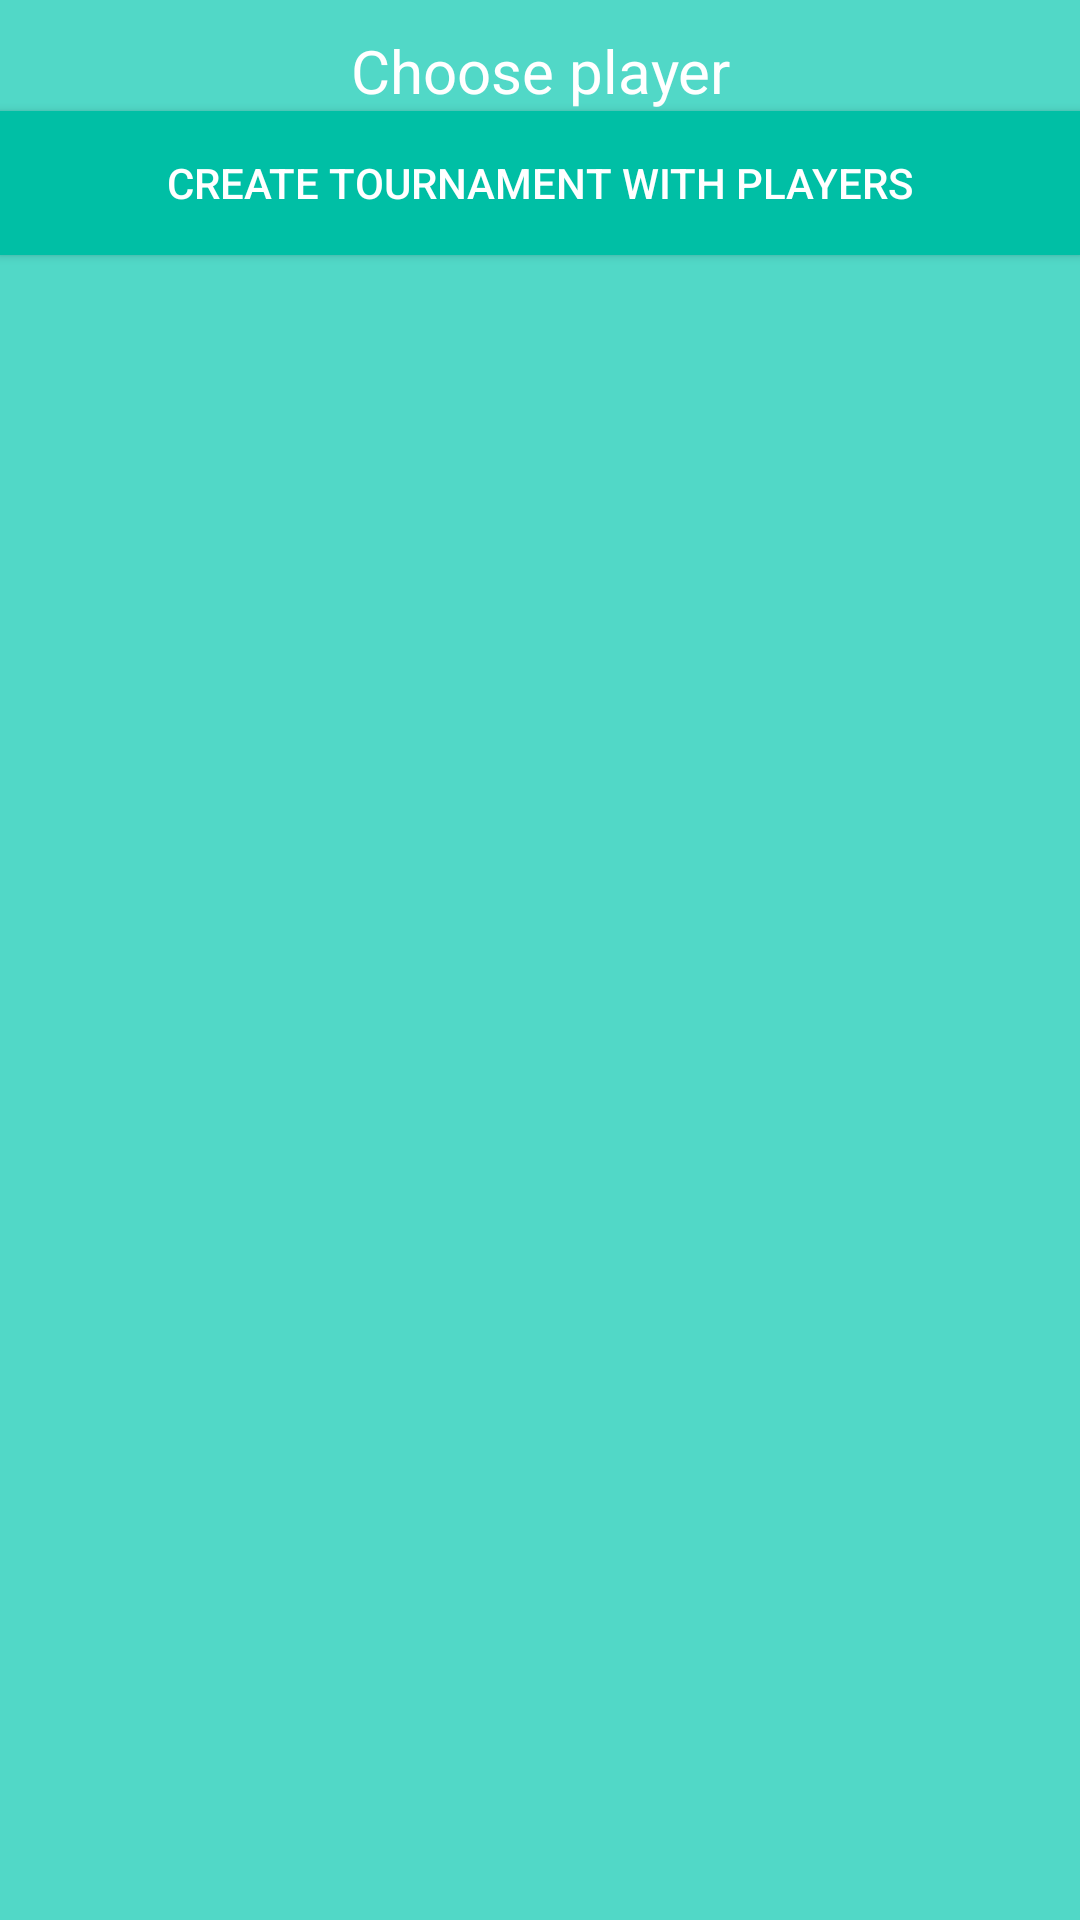

Layout XML and referenced resources for this Android screen:
<!-- AndroidManifest.xml: application theme AppTheme -->
<!-- res/layout/activity_choose_player.xml -->
<?xml version="1.0" encoding="utf-8"?>
<LinearLayout
    xmlns:android="http://schemas.android.com/apk/res/android"
    android:layout_width="match_parent"
    android:layout_height="match_parent"
    android:id="@+id/layout_choose_player"
    android:orientation="vertical"
    android:background="@color/colorPrimary">
    <android.support.v7.widget.AppCompatTextView
        android:layout_width="match_parent"
        android:layout_height="wrap_content"
        android:text="@string/choose_player"
        android:layout_marginTop="10dp"
        android:textSize="20sp"
        android:textAlignment="center"
        />
    <android.support.v7.widget.AppCompatButton
        android:layout_width="match_parent"
        android:layout_height="wrap_content"
        android:text="@string/create_tournament_with_players"
        android:background="@color/colorDialogInput"
        android:id="@+id/btn_start_tournament"/>
</LinearLayout>
<!-- resources referenced by this layout -->
<resources>
  <color name="colorDialogInput">#00BFA5</color>
  <color name="colorPrimary">#51d8c7</color>
  <string name="choose_player">Choose player</string>
  <string name="create_tournament_with_players">Create Tournament with Players</string>
  <style name="AppTheme" parent="Theme.AppCompat.Light.DarkActionBar">
          <item name="colorPrimary">@color/colorPrimary</item>
          <item name="colorPrimaryDark">@color/colorPrimaryDark</item>
          <item name="colorAccent">@color/colorAccent</item>
          <item name="android:textColor">@color/colorText</item>
          <item name="android:textColorHint">@color/colorText</item>
          <item name="colorControlNormal">@color/colorText</item>
          <item name="colorControlActivated">@color/colorText</item>
      </style>
  <color name="colorPrimaryDark">#51d8c7</color>
  <color name="colorAccent">#FFFFFF</color>
  <color name="colorText">#FFFFFF</color>
</resources>
